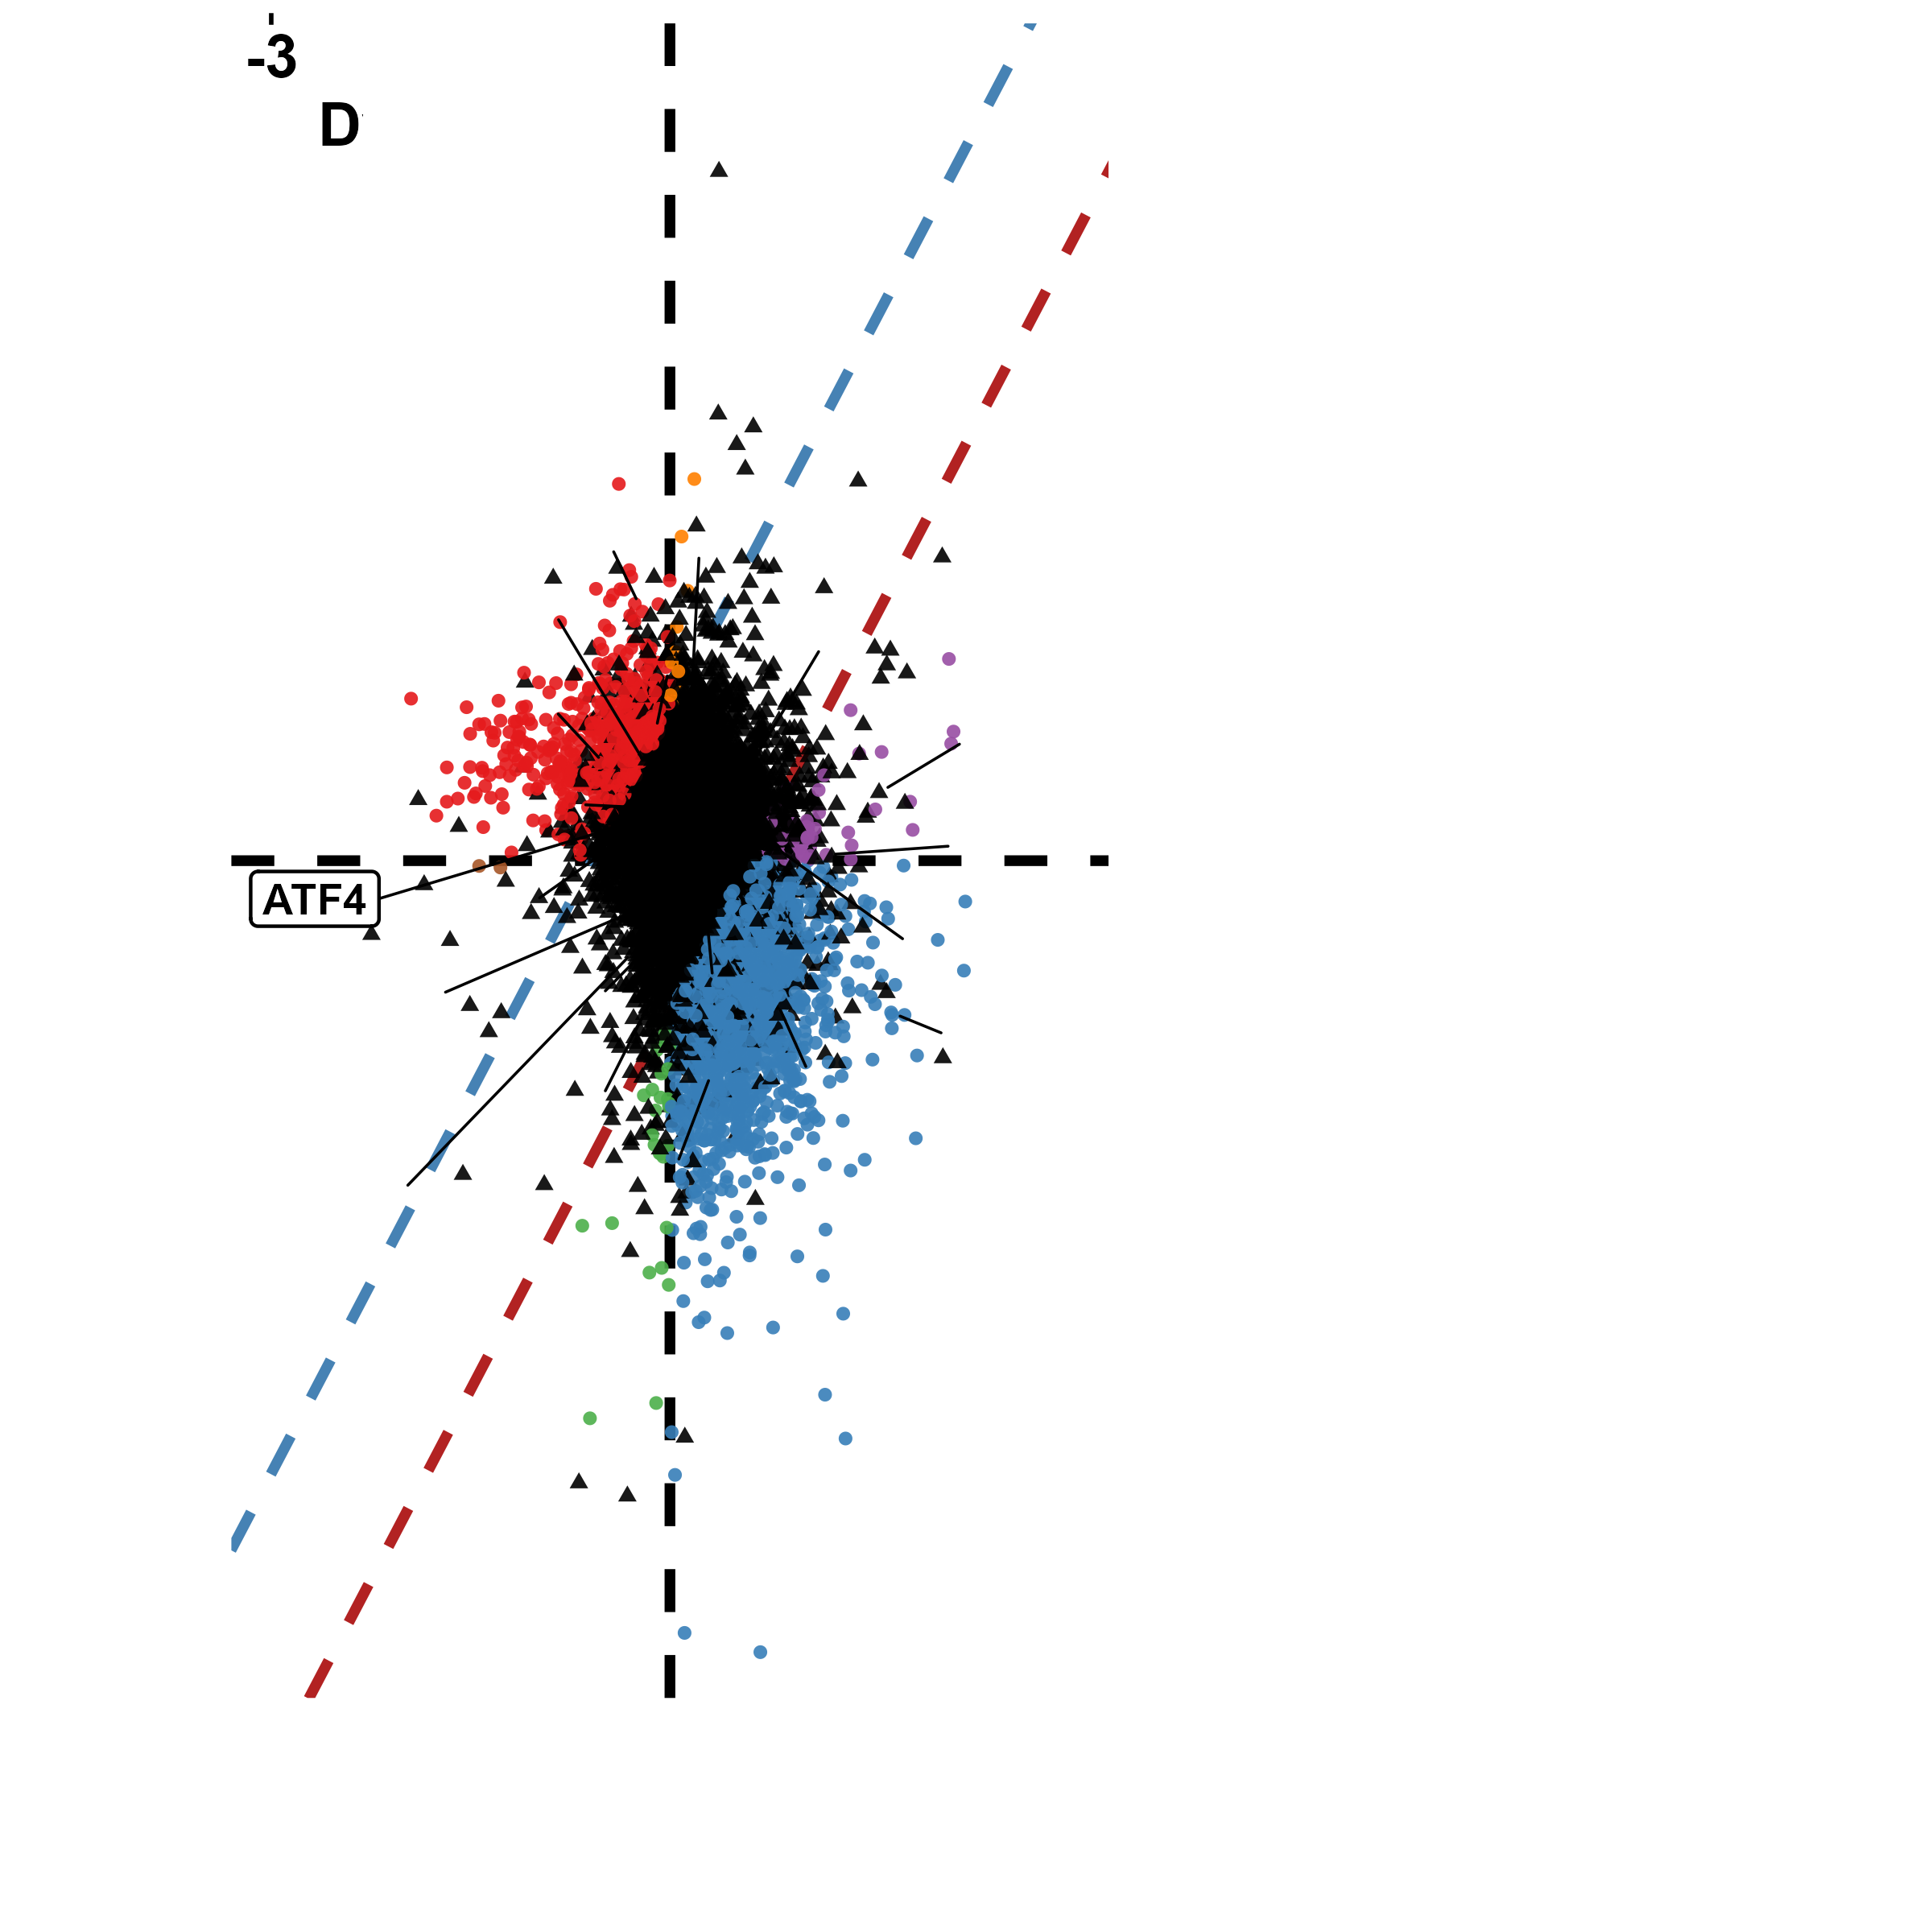

This figure's R source:
# ============================================================================
# fig2a_induction_scatter_plot.R
# ============================================================================
# Purpose: Create a differential induction scatter plot
# Inputs: Datasets/NKI_SMC/nki_smc_master_induction_df.csv
# Outputs: Scatter plot
# Author: Mohammed Gbadamosi

# Load necessary libraries
library(ggplot2)
library(dplyr)
library(ggrepel)
library(data.table)

# Load data
master_induction_df <- fread("Datasets/NKI_SMC/nki_smc_master_induction_df.csv")

# Define the two clusters of interest and other parameters
clusters_oi <- c("cluster1", "cluster2")
slope_cutoff <- log2(1.5)
pval_cutoff  <- 0.05
ind_cutoff <- log2(1.50)
penetrance_target_cutoff <- 0.20  # ≥20% induced in target cluster
penetrance_other_cutoff  <- 0.20  # ≤20% induced in other cluster

# Build column names dynamically
diff_col     <- paste0(clusters_oi[1], "_", clusters_oi[2], "_differential")
diff_col_rev <- paste0(clusters_oi[2], "_", clusters_oi[1], "_differential")
pval_col     <- "stat_test_adj_p"
mean_col     <- paste0(clusters_oi[1], "_mean")
mean_col_rev <- paste0(clusters_oi[2], "_mean")
pen_target <- paste0(clusters_oi[1], "_penetrance")
pen_other  <- paste0(clusters_oi[2], "_penetrance")

C1_class <- "Fun-CIM"
C2_class <- "Dys-CIM"

ind_plot_category_1 <- paste0("Induced in ", C1_class, " only")
ind_plot_category_2 <- paste0("Induced in ", C2_class, " only")
ind_plot_category_3 <- paste0("Highly induced in ", C1_class)
ind_plot_category_4 <- paste0("Highly induced in ", C2_class)
ind_plot_category_5 <- paste0("Highly repressed in ", C1_class)
ind_plot_category_6 <- paste0("Highly repressed in ", C2_class)
ind_plot_category_NS <- "NS"

# Prepare plot data
plot_data <- master_induction_df %>%
  dplyr::select(
    gene_id,
    C1 = all_of(mean_col),
    C2 = all_of(mean_col_rev),
    pval = all_of(pval_col),
    diff = all_of(diff_col)
  ) %>%
  dplyr::mutate(
    significant = pval < pval_cutoff & abs(diff) > slope_cutoff,
    category = dplyr::case_when(
      !significant ~ ind_plot_category_NS,
      C1 > 0 & C2 < 0 ~ ind_plot_category_1,
      C1 < 0 & C2 > 0 ~ ind_plot_category_2,
      C1 > 0 & C2 > 0 & (C1 - C2) > slope_cutoff ~ ind_plot_category_3,
      C1 > 0 & C2 > 0 & (C2 - C1) > slope_cutoff ~ ind_plot_category_4,
      C1 < 0 & C2 < 0 & (C2 - C1) > slope_cutoff ~ ind_plot_category_5,
      C1 < 0 & C2 < 0 & (C1 - C2) > slope_cutoff ~ ind_plot_category_6,
      TRUE ~ ind_plot_category_NS
    )
  )

# Count categories
category_counts <- plot_data %>%
  dplyr::count(category) %>%
  dplyr::mutate(label_with_n = paste0(category, " (N = ", n, ")"))

# Build named vector to recode legend labels
n_labels <- setNames(category_counts$label_with_n, category_counts$category)

# Select top genes
n_genes <- 15
available_genes <- unique(master_induction_df$gene_id)
top_up <- plot_data %>%
  dplyr::filter(gene_id %in% available_genes, significant,
                category %in% c(ind_plot_category_1, ind_plot_category_3)) %>%
  dplyr::mutate(dist_from_diag = C1 - C2) %>%
  dplyr::arrange(dplyr::desc(dist_from_diag)) %>%
  dplyr::slice_head(n = n_genes) %>%
  dplyr::pull(gene_id)
top_down <- plot_data %>%
  dplyr::filter(gene_id %in% available_genes, significant,
                category %in% c(ind_plot_category_2, ind_plot_category_4)) %>%
  dplyr::mutate(dist_from_diag = C2 - C1) %>%
  dplyr::arrange(dplyr::desc(dist_from_diag)) %>%
  dplyr::slice_head(n = n_genes) %>%
  dplyr::pull(gene_id)

# Define top genes for labeling
c1 <- c("FOS", "FOSB", "EGR1", "ISG15", "ISG20", "MX1", "IFI35", "DHX58", "XAF1", "OAS1", "OAS2", "OAS3", "P2Y11", "ATF4")
c2 <- c("VIM", "ZEB1", "CDK6", "HMGA1", "LIFE", "XRCC4", "EIF2AK4", "EIF3E", "EIF3H", "HSPA5", "UVRAG", "ATF6")
top_genes <- c(c1, c2)

# Add label column to plot data
plot_data <- plot_data %>%
  dplyr::mutate(label = dplyr::if_else(gene_id %in% top_genes, gene_id, NA_character_))

# Create scatter plot
size_n <- 18
ind_graph <- ggplot(plot_data, aes(x = C2, y = C1)) +
  geom_hline(yintercept = 0, linetype = "dashed", color = "black", linewidth = 1.5) +
  geom_vline(xintercept = 0, linetype = "dashed", color = "black", linewidth = 1.5) +
  geom_abline(slope = 1, intercept = slope_cutoff, linetype = "dashed", color = "steelblue", linewidth = 1.5) +
  geom_abline(slope = 1, intercept = -slope_cutoff, linetype = "dashed", color = "firebrick", linewidth = 1.5) +
  geom_point(aes(color = category, shape = significant), size = 1.5, alpha = 0.9) +
  ggrepel::geom_label_repel(
    data = subset(plot_data, !is.na(label)),
    aes(label = label),
    size = 4.5,
    fontface = "bold",
    color = "black",
    fill = "white",
    label.size = 0.5,
    box.padding = 0.4,
    point.padding = 0.3,
    segment.color = "black",
    segment.size = 0.4,
    max.overlaps = Inf
  ) +
  scale_shape_manual(
    name = "Significance",
    values = c("TRUE" = 16, "FALSE" = 17),
    labels = c("TRUE" = "p < 0.05", "FALSE" = "NS")
  ) +
  scale_color_manual(
    name = "Category",
    values = setNames(
      c("black", "#E41A1C", "#377EB8", "#FF7F00", "#984EA3", "#4DAF4A", "#A65628"),
      c(ind_plot_category_NS, ind_plot_category_1, ind_plot_category_2,
        ind_plot_category_3, ind_plot_category_4, ind_plot_category_5,
        ind_plot_category_6)
    ),
    labels = n_labels
  ) +
  labs(
    x = paste0("Dys-CIM mean induction\n(Δlog2[TPM+1])"),
    y = paste0("Fun-CIM mean induction\n(Δlog2[TPM+1])")
  ) +
  ggplot2::coord_cartesian(xlim = c(-3, 3), ylim = c(-3, 3)) +
  ggplot2::scale_x_continuous(breaks = seq(-3, 3, 1)) +
  ggplot2::scale_y_continuous(breaks = seq(-3, 3, 1)) +
  theme_classic(base_size = 14) +
  theme(
    axis.title.x = element_text(face = "bold", size = size_n, color = "black"),
    axis.title.y = element_text(face = "bold", size = size_n, color = "black"),
    axis.text.x = element_text(face = "bold", size = size_n, color = "black"),
    axis.text.y = element_text(face = "bold", size = size_n, color = "black"),
    legend.title = element_text(face = "bold"),
    panel.border = element_rect(color = "black", fill = NA, linewidth = 1.0),
    axis.line = element_blank()
  )

# Print the plot
print(ind_graph)

# Save the plot
ggsave("fig2a_induction_scatter_plot.png", plot = ind_graph, width = 8, height = 8, dpi = 300)
